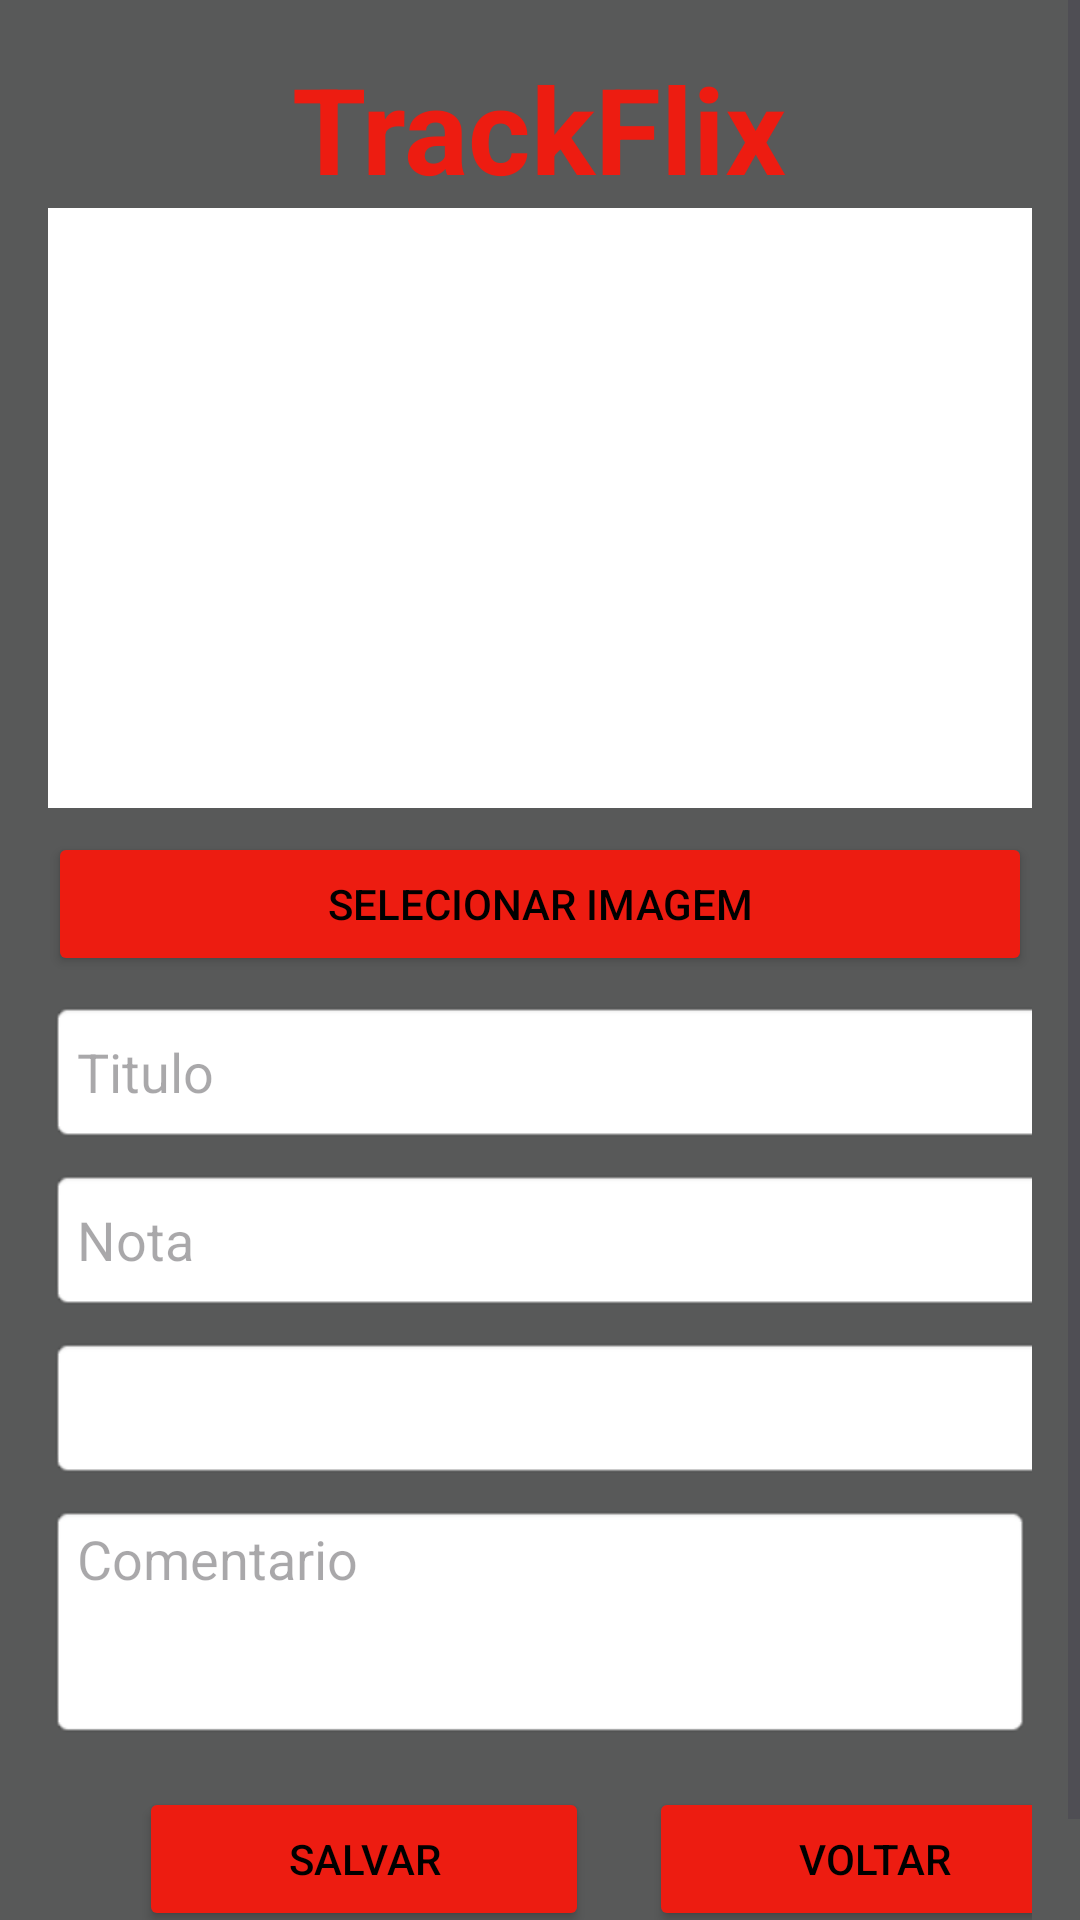

Reconstruct the res/layout file that produces this screen, plus the resources it refers to.
<!-- AndroidManifest.xml: application theme Theme.TrackFlix -->
<!-- res/layout/activity_cadastro.xml -->
<?xml version="1.0" encoding="utf-8"?>
<ScrollView xmlns:android="http://schemas.android.com/apk/res/android"
    android:layout_width="match_parent"
    android:id="@+id/main"
    android:background="@color/gray"
    android:layout_height="match_parent">

    <LinearLayout
        android:layout_width="match_parent"
        android:layout_height="wrap_content"
        android:orientation="vertical"
        android:padding="16dp">

        <TextView
            android:id="@+id/txtTitulo"
            android:textColor="@color/red"
            android:layout_width="wrap_content"
            android:layout_height="wrap_content"
            android:text="@string/Titulo"
            android:layout_gravity="center"
            android:textSize="40dp"
            android:textStyle="bold" />

        <ImageView
            android:id="@+id/imgCapa"
            android:layout_width="match_parent"
            android:layout_height="200dp"
            android:scaleType="centerCrop"
            android:background="@color/white"
            android:layout_marginBottom="8dp" />

        <Button
            android:id="@+id/btnSelecionarImagem"
            android:layout_width="match_parent"
            android:layout_height="wrap_content"
            android:backgroundTint="@color/red"
            android:textColor="@color/black"
            android:text="@string/SELECIONAR_IMAGEM" />

        <EditText
            android:id="@+id/edtTitulo"
            android:layout_width="380dp"
            android:layout_height="48dp"
            android:background="@android:drawable/editbox_background_normal"

            android:hint="@string/nOME"
            android:layout_marginTop="8dp" />

        <EditText
            android:id="@+id/edtNota"
            android:layout_width="380dp"
            android:layout_height="48dp"
            android:background="@android:drawable/editbox_background_normal"
            android:hint="@string/nota"
            android:inputType="numberDecimal"
            android:layout_marginTop="8dp" />

        <Spinner
            android:id="@+id/spnStatus"
            android:layout_width="380dp"
            android:layout_height="48dp"
            android:background="@android:drawable/editbox_background_normal"
            android:layout_marginTop="8dp" />

        <EditText
            android:id="@+id/edtComentario"
            android:layout_width="match_parent"
            android:layout_height="wrap_content"
            android:hint="@string/comentario"
            android:background="@android:drawable/editbox_background_normal"
            android:layout_marginTop="8dp"
            android:lines="3"
            android:gravity="top" />

        <LinearLayout
            android:layout_width="381dp"
            android:layout_height="wrap_content"
            android:layout_marginRight="20dp"
            android:gravity="center"
            android:orientation="horizontal"
            android:padding="16dp">

            <Button
                android:id="@+id/btnSalvar"
                android:layout_width="150dp"
                android:layout_marginRight="20dp"
                android:layout_height="wrap_content"
                android:backgroundTint="@color/red"
                android:text="@string/Salvra"
                android:textColor="@color/black">
            </Button>
            <Button
                android:id="@+id/btnVoltarCadastro"
                android:layout_width="150dp"
                android:layout_height="wrap_content"
                android:layout_gravity="center"
                android:backgroundTint="@color/red"
                android:text="@string/btn"
                android:textColor="@color/black" />
        </LinearLayout>
    </LinearLayout>
</ScrollView>
<!-- resources referenced by this layout -->
<resources>
  <color name="black">#FF000000</color>
  <color name="gray">#585959</color>
  <color name="red">#ED1C11</color>
  <color name="white">#FFFFFFFF</color>
  <string name="SELECIONAR_IMAGEM">SELECIONAR IMAGEM</string>
  <string name="Salvra">SALVAR</string>
  <string name="Titulo">TrackFlix</string>
  <string name="btn">VOLTAR</string>
  <string name="comentario">Comentario</string>
  <string name="nOME">Titulo</string>
  <string name="nota">Nota</string>
  <style name="Theme.TrackFlix" parent="Base.Theme.TrackFlix" />
  <style name="Base.Theme.TrackFlix" parent="Theme.Material3.DayNight.NoActionBar">
          
          
      </style>
</resources>
